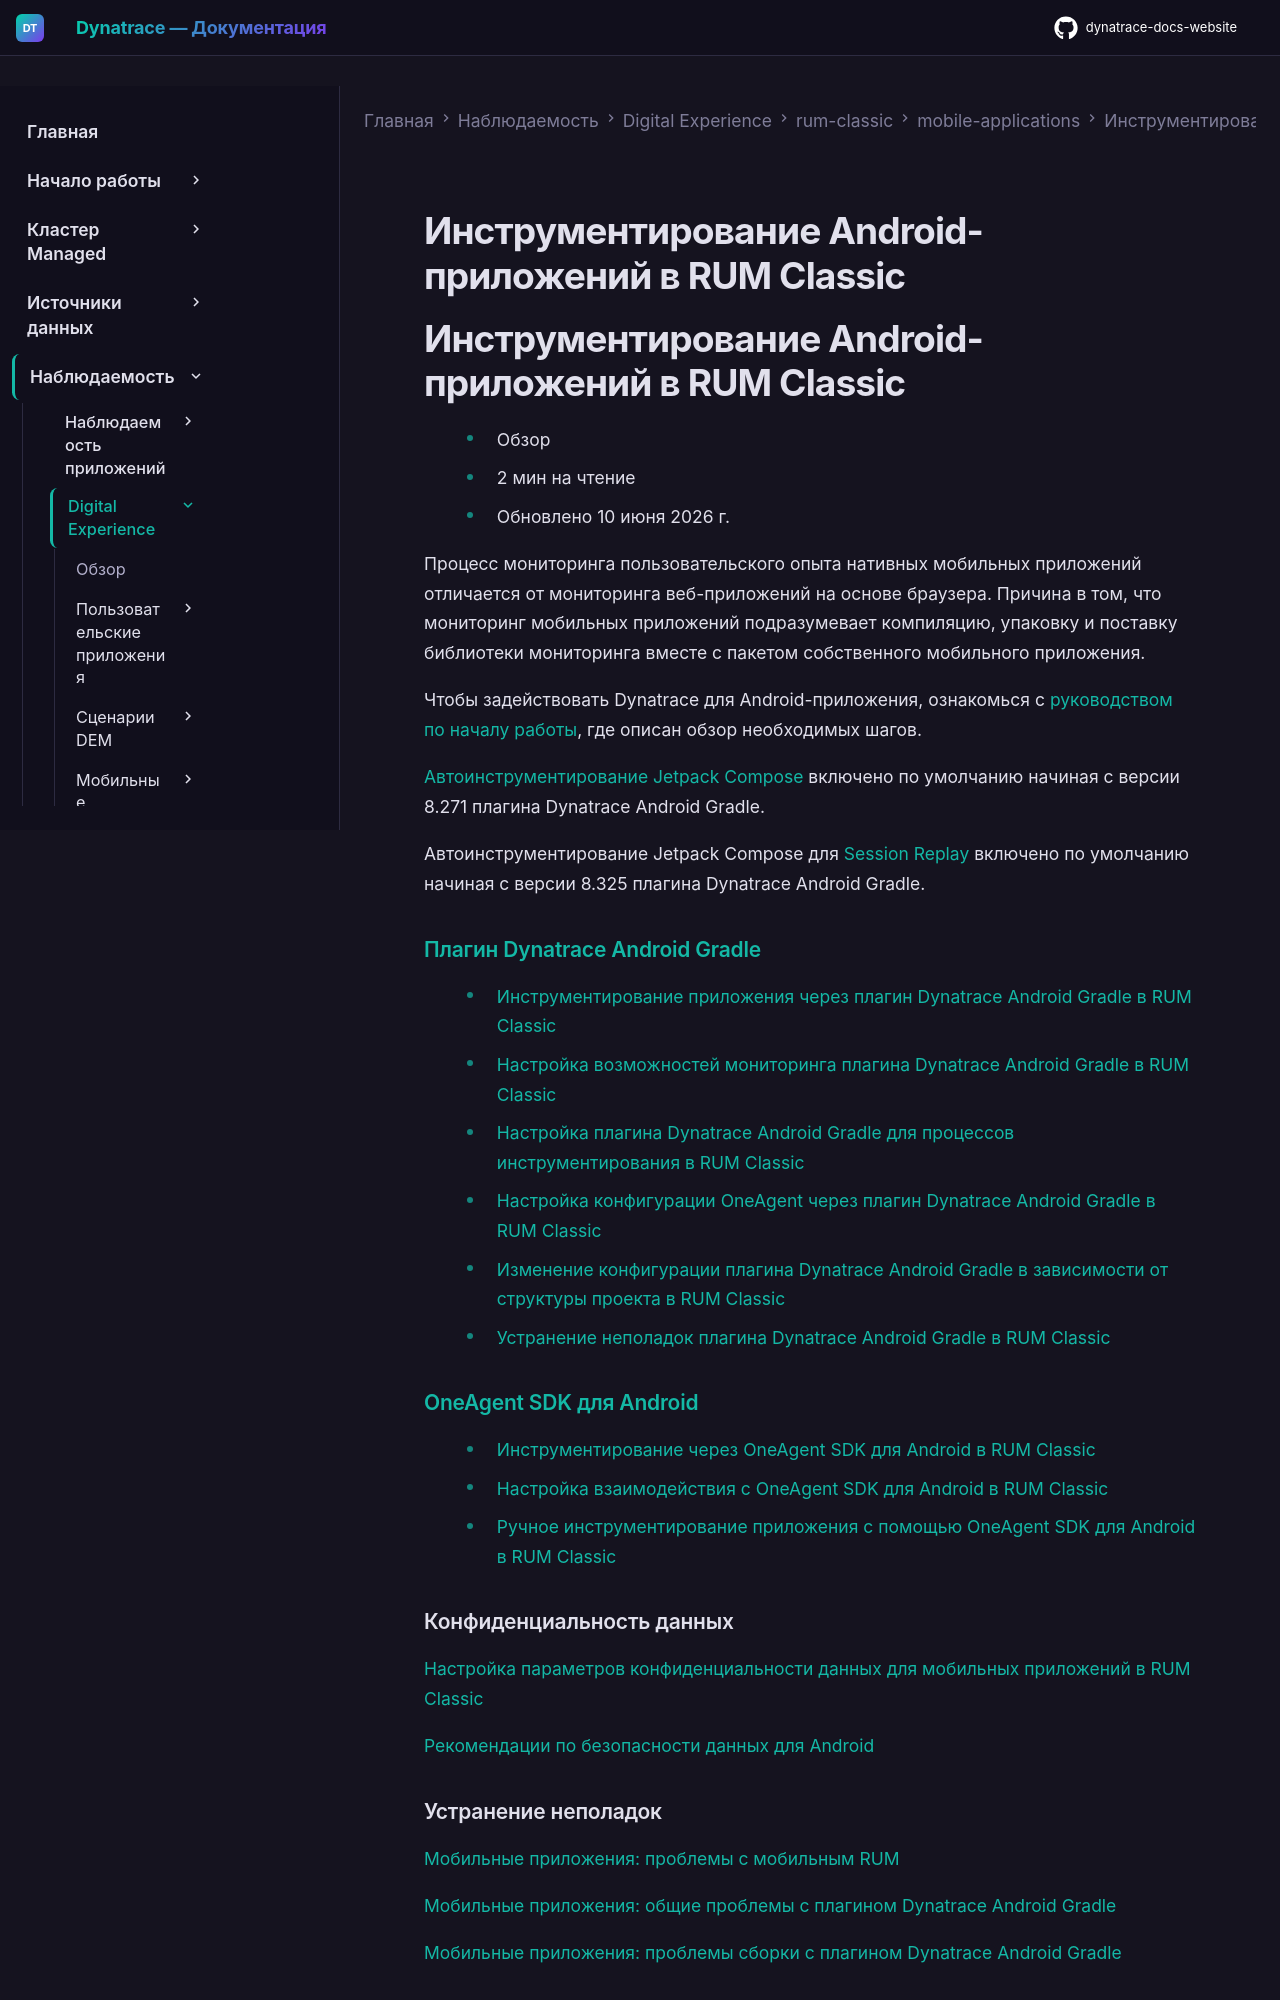

repository: Yerkebulan-Ardabayev/dynatrace-docs-website · page: managed-ru/observe/digital-experience/rum-classic/mobile-applications/instrument-android-app/index.html · generator: mkdocs

---
title: Инструментирование Android-приложений в RUM Classic
source: https://docs.dynatrace.com/managed/observe/digital-experience/rum-classic/mobile-applications/instrument-android-app
---

# Инструментирование Android-приложений в RUM Classic

# Инструментирование Android-приложений в RUM Classic

* Обзор
* 2 мин на чтение
* Обновлено 10 июня 2026 г.

Процесс мониторинга пользовательского опыта нативных мобильных приложений отличается от мониторинга веб-приложений на основе браузера. Причина в том, что мониторинг мобильных приложений подразумевает компиляцию, упаковку и поставку библиотеки мониторинга вместе с пакетом собственного мобильного приложения.

Чтобы задействовать Dynatrace для Android-приложения, ознакомься с [руководством по началу работы](/managed/observe/digital-experience/rum-classic/mobile-applications/instrument-android-app/get-started-with-android-monitoring "Learn the steps you need to perform to instrument your Android app for monitoring with Dynatrace."), где описан обзор необходимых шагов.

[Автоинструментирование Jetpack Compose](/managed/observe/digital-experience/rum-classic/mobile-applications/instrument-android-app/instrumentation-via-plugin/monitoring-capabilities#compose-instrumentation "Configure the Dynatrace Android Gradle plugin to adjust the monitoring capabilities of OneAgent.") включено по умолчанию начиная с версии 8.271 плагина Dynatrace Android Gradle.

Автоинструментирование Jetpack Compose для [Session Replay](/managed/observe/digital-experience/session-replay "Learn how you can use Session Replay to better understand and troubleshoot errors experienced by your customers.") включено по умолчанию начиная с версии 8.325 плагина Dynatrace Android Gradle.

### [Плагин Dynatrace Android Gradle](/managed/observe/digital-experience/rum-classic/mobile-applications/instrument-android-app/instrumentation-via-plugin "Learn how the Dynatrace Android Gradle plugin can auto-instrument your Android application project.")

* [Инструментирование приложения через плагин Dynatrace Android Gradle в RUM Classic](/managed/observe/digital-experience/rum-classic/mobile-applications/instrument-android-app/instrumentation-via-plugin/instrumentation-via-plugin "Perform the steps in this topic before you begin instrumenting your app with the Dynatrace Android Gradle plugin.")
* [Настройка возможностей мониторинга плагина Dynatrace Android Gradle в RUM Classic](/managed/observe/digital-experience/rum-classic/mobile-applications/instrument-android-app/instrumentation-via-plugin/monitoring-capabilities "Configure the Dynatrace Android Gradle plugin to adjust the monitoring capabilities of OneAgent.")
* [Настройка плагина Dynatrace Android Gradle для процессов инструментирования в RUM Classic](/managed/observe/digital-experience/rum-classic/mobile-applications/instrument-android-app/instrumentation-via-plugin/configure-plugin-for-instrumentation "Learn how to configure the Dynatrace Android Gradle plugin to adjust the auto-instrumentation process.")
* [Настройка конфигурации OneAgent через плагин Dynatrace Android Gradle в RUM Classic](/managed/observe/digital-experience/rum-classic/mobile-applications/instrument-android-app/instrumentation-via-plugin/adjust-oneagent-configuration "Learn how to configure the Dynatrace Android Gradle plugin to modify the OneAgent SDK configuration.")
* [Изменение конфигурации плагина Dynatrace Android Gradle в зависимости от структуры проекта в RUM Classic](/managed/observe/digital-experience/rum-classic/mobile-applications/instrument-android-app/instrumentation-via-plugin/configure-multi-module-projects "Use the Dynatrace Android Gradle plugin for less common project architectures.")
* [Устранение неполадок плагина Dynatrace Android Gradle в RUM Classic](/managed/observe/digital-experience/rum-classic/mobile-applications/instrument-android-app/instrumentation-via-plugin/faqs "Learn about the problems that might occur while using the Dynatrace Android Gradle plugin.")

### [OneAgent SDK для Android](/managed/observe/digital-experience/rum-classic/mobile-applications/instrument-android-app/instrumentation-via-oneagent-sdk "Learn what OneAgent SDK for Android is.")

* [Инструментирование через OneAgent SDK для Android в RUM Classic](/managed/observe/digital-experience/rum-classic/mobile-applications/instrument-android-app/instrumentation-via-oneagent-sdk/oneagent-sdk-for-android "Learn how to enrich mobile user experience monitoring in Android using OneAgent SDK.")
* [Настройка взаимодействия с OneAgent SDK для Android в RUM Classic](/managed/observe/digital-experience/rum-classic/mobile-applications/instrument-android-app/instrumentation-via-oneagent-sdk/adjust-oneagent-communication "Configure communication with OneAgent to report the user experience data to Dynatrace.")
* [Ручное инструментирование приложения с помощью OneAgent SDK для Android в RUM Classic](/managed/observe/digital-experience/rum-classic/mobile-applications/instrument-android-app/instrumentation-via-oneagent-sdk/manual-instrumentation "Use OneAgent SDK for Android to manually instrument your Android application.")

### Конфиденциальность данных

[Настройка параметров конфиденциальности данных для мобильных приложений в RUM Classic](/managed/observe/digital-experience/rum-classic/mobile-applications/additional-configuration/configure-rum-privacy-mobile "Leverage privacy settings that Dynatrace provides to ensure that your mobile apps comply with the data-privacy regulations of your region.")

[Рекомендации по безопасности данных для Android](/managed/manage/data-privacy-and-security/data-privacy/user-privacy-for-android "Information on types of data that OneAgent for Android collects. You can use this page when filling out the Data safety form in Google Play Console.")
